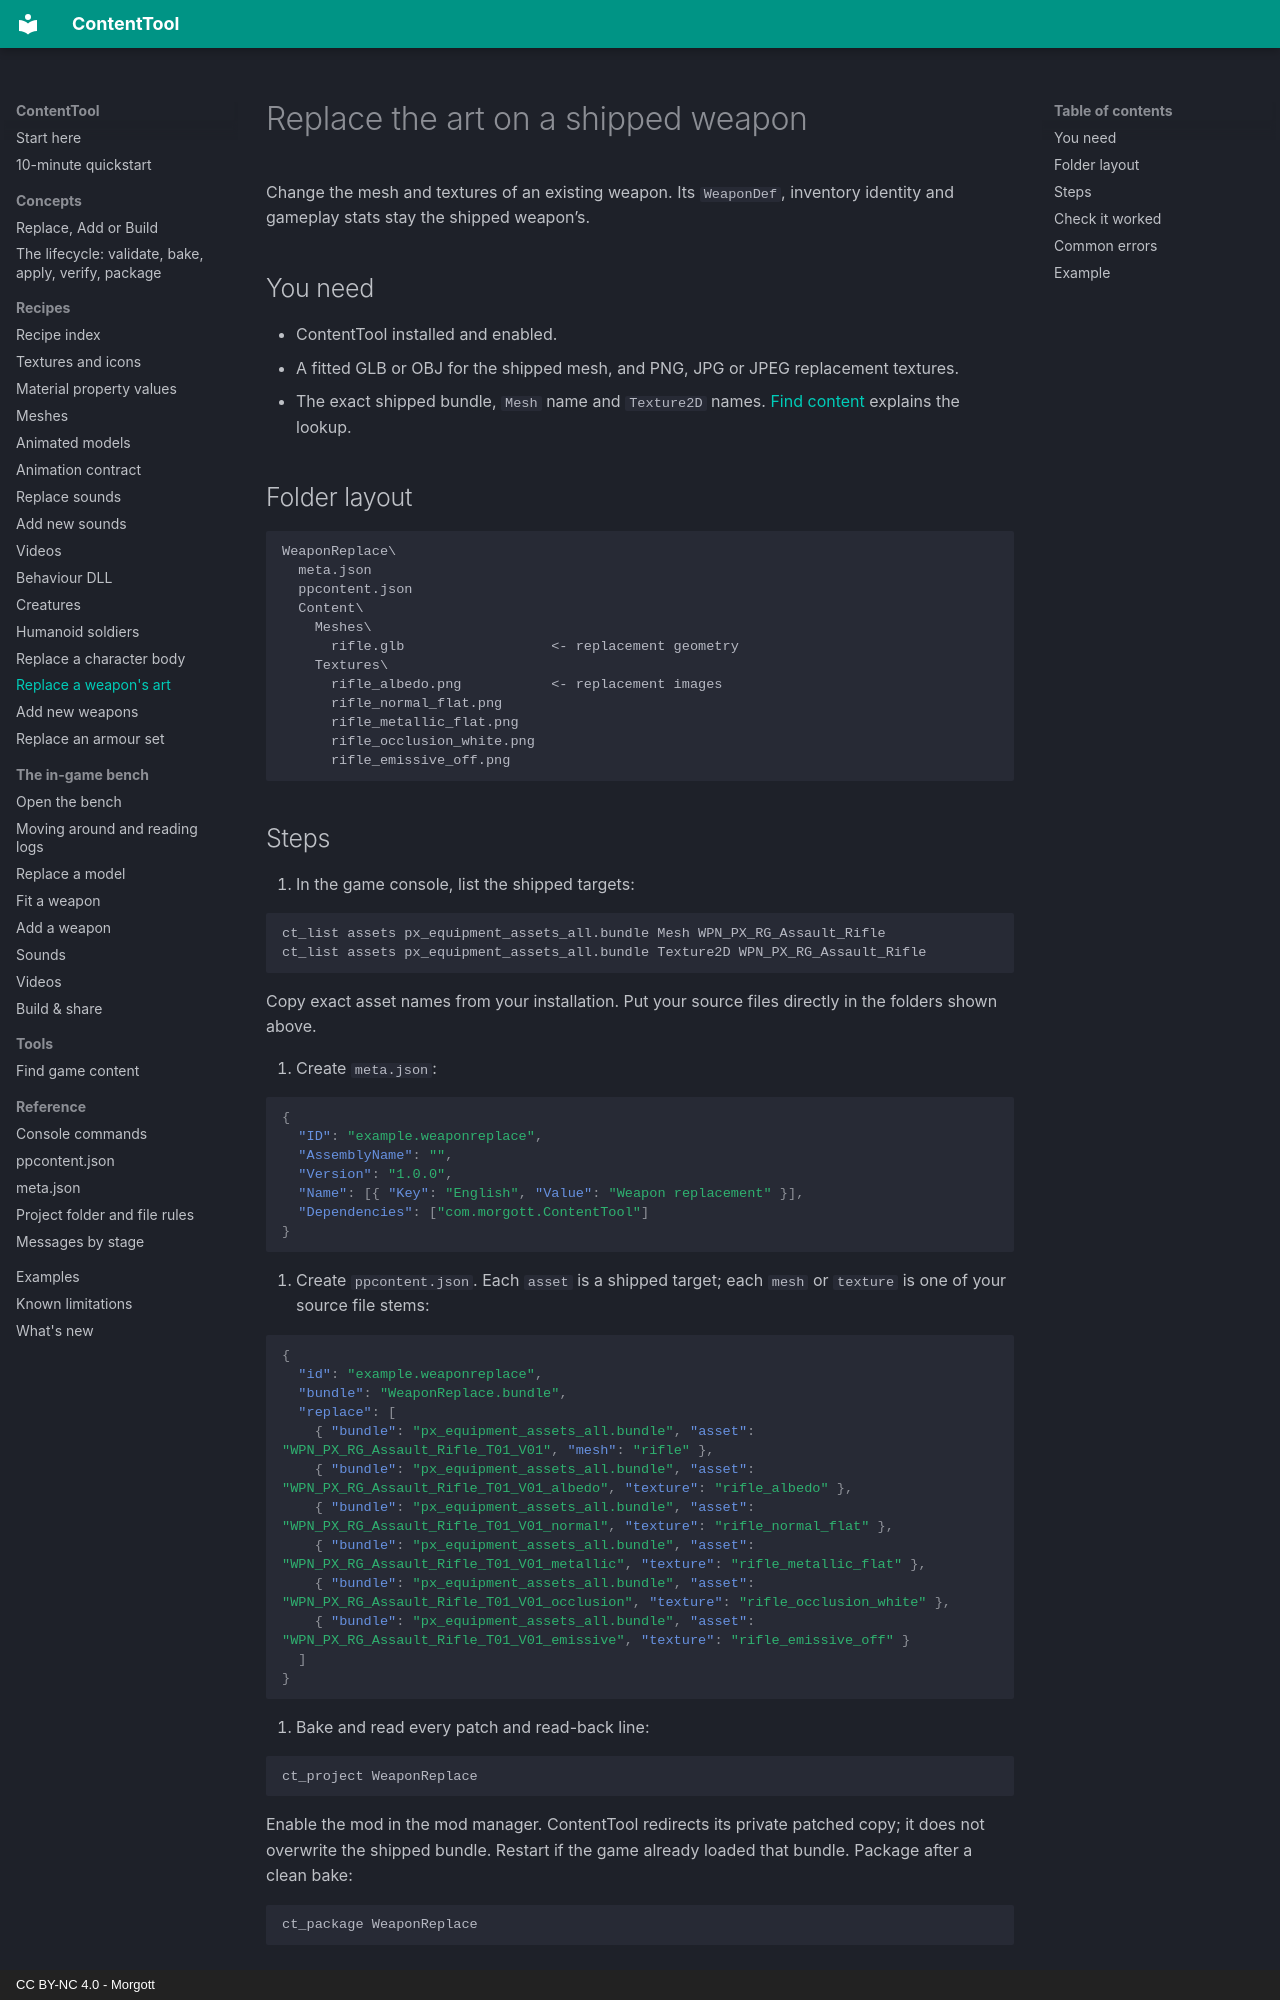

repository: UberMorgott/PhoenixPoint-Mod-ContentTool · page: recipes/weapon-replace/index.html · generator: mkdocs · copyright: CC BY-NC 4.0 - Morgott

# Replace the art on a shipped weapon

Change the mesh and textures of an existing weapon. Its `WeaponDef`, inventory identity and gameplay stats stay the shipped weapon’s.

## You need

- ContentTool installed and enabled.
- A fitted GLB or OBJ for the shipped mesh, and PNG, JPG or JPEG replacement textures.
- The exact shipped bundle, `Mesh` name and `Texture2D` names. [Find content](../find-content/index.md) explains the lookup.

## Folder layout

```text
WeaponReplace\
  meta.json
  ppcontent.json
  Content\
    Meshes\
      rifle.glb                  <- replacement geometry
    Textures\
      rifle_albedo.png           <- replacement images
      rifle_normal_flat.png
      rifle_metallic_flat.png
      rifle_occlusion_white.png
      rifle_emissive_off.png
```

## Steps

1. In the game console, list the shipped targets:

   ```text
   ct_list assets px_equipment_assets_all.bundle Mesh WPN_PX_RG_Assault_Rifle
   ct_list assets px_equipment_assets_all.bundle Texture2D WPN_PX_RG_Assault_Rifle
   ```

   Copy exact asset names from your installation. Put your source files directly in the folders shown above.

2. Create `meta.json`:

   ```json
   {
     "ID": "example.weaponreplace",
     "AssemblyName": "",
     "Version": "1.0.0",
     "Name": [{ "Key": "English", "Value": "Weapon replacement" }],
     "Dependencies": ["com.morgott.ContentTool"]
   }
   ```

3. Create `ppcontent.json`. Each `asset` is a shipped target; each `mesh` or `texture` is one of your source file stems:

   ```json
   {
     "id": "example.weaponreplace",
     "bundle": "WeaponReplace.bundle",
     "replace": [
       { "bundle": "px_equipment_assets_all.bundle", "asset": "WPN_PX_RG_Assault_Rifle_T01_V01", "mesh": "rifle" },
       { "bundle": "px_equipment_assets_all.bundle", "asset": "WPN_PX_RG_Assault_Rifle_T01_V01_albedo", "texture": "rifle_albedo" },
       { "bundle": "px_equipment_assets_all.bundle", "asset": "WPN_PX_RG_Assault_Rifle_T01_V01_normal", "texture": "rifle_normal_flat" },
       { "bundle": "px_equipment_assets_all.bundle", "asset": "WPN_PX_RG_Assault_Rifle_T01_V01_metallic", "texture": "rifle_metallic_flat" },
       { "bundle": "px_equipment_assets_all.bundle", "asset": "WPN_PX_RG_Assault_Rifle_T01_V01_occlusion", "texture": "rifle_occlusion_white" },
       { "bundle": "px_equipment_assets_all.bundle", "asset": "WPN_PX_RG_Assault_Rifle_T01_V01_emissive", "texture": "rifle_emissive_off" }
     ]
   }
   ```

4. Bake and read every patch and read-back line:

   ```text
   ct_project WeaponReplace
   ```

   Enable the mod in the mod manager. ContentTool redirects its private patched copy; it does not overwrite the shipped bundle. Restart if the game already loaded that bundle. Package after a clean bake:

   ```text
   ct_package WeaponReplace
   ```
